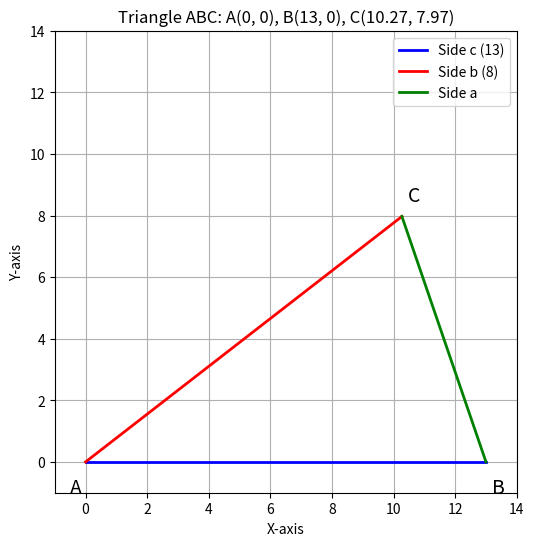

The script that saved this image:
import matplotlib.pyplot as plt
import sympy as sp

# Given values
b = 8
c = 13
angle_C_degrees = 85

# Calculate angle B in radians
angle_C = sp.rad(angle_C_degrees)
angle_B = sp.asin(b / c * sp.sin(angle_C))

# Calculate angle A using the triangle sum property
angle_A = sp.pi - angle_B - angle_C

# Convert angles to degrees
angle_A_degrees = sp.deg(angle_A)
angle_B_degrees = sp.deg(angle_B)

# Create triangle coordinates
A = (0, 0)
B = (c, 0)
C = (c * sp.cos(angle_B), c * sp.sin(angle_B))

# Create the triangle plot
plt.figure(figsize=(8, 6))
plt.plot([A[0], B[0]], [A[1], B[1]], 'b-', lw=2, label=f'Side c ({c})')
plt.plot([A[0], C[0]], [A[1], C[1]], 'r-', lw=2, label=f'Side b ({b})')
plt.plot([B[0], C[0]], [B[1], C[1]], 'g-', lw=2, label=f'Side a')
plt.text(A[0] - 0.5, A[1] - 1, 'A', fontsize=14)
plt.text(B[0] + 0.2, B[1] - 1, 'B', fontsize=14)
plt.text(C[0] + 0.2, C[1] + 0.5, 'C', fontsize=14)
plt.xlim(-1, c + 1)
plt.ylim(-1, c + 1)
plt.gca().set_aspect('equal', adjustable='box')
plt.legend()
plt.grid()
plt.title(f'Triangle ABC: A({A[0]}, {A[1]}), B({B[0]}, {B[1]}), C({C[0]:.2f}, {C[1]:.2f})')
plt.xlabel('X-axis')
plt.ylabel('Y-axis')
plt.show()

print(f'Angle A: {angle_A_degrees:.2f} degrees')
print(f'Angle B: {angle_B_degrees:.2f} degrees')
print(f'Angle C: {angle_C_degrees:.2f} degrees')
